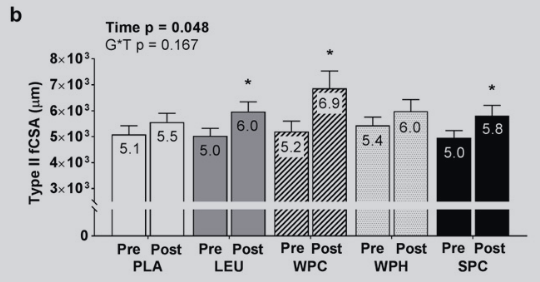

Data behind this chart, as committed beside it:
Bar0, 5032.520325203253, 0, mean_pre
Bar0, 5398, 0, upper_se_pre
Bar0, 5541, 0, mean_post
Bar0, 5886, 0, upper_se_post
Bar1, 4992, 1, mean_pre
Bar1, 5297, 1, upper_se_pre
Bar1, 5907, 1, mean_post
Bar1, 6333, 1, upper_se_post
Bar2, 5175, 2, mean_pre
Bar2, 5581, 2, upper_se_pre
Bar2, 6821, 2, mean_post
Bar2, 7512, 2, upper_se_post
Bar3, 5398, 3, mean_pre
Bar3, 5744, 3, upper_se_pre
Bar3, 5927, 3, mean_post
Bar3, 6415, 3, upper_se_post
Bar4, 4931, 4, mean_pre
Bar4, 5236, 4, upper_se_pre
Bar4, 5764, 4, mean_post
Bar4, 6191, 4, upper_se_post
